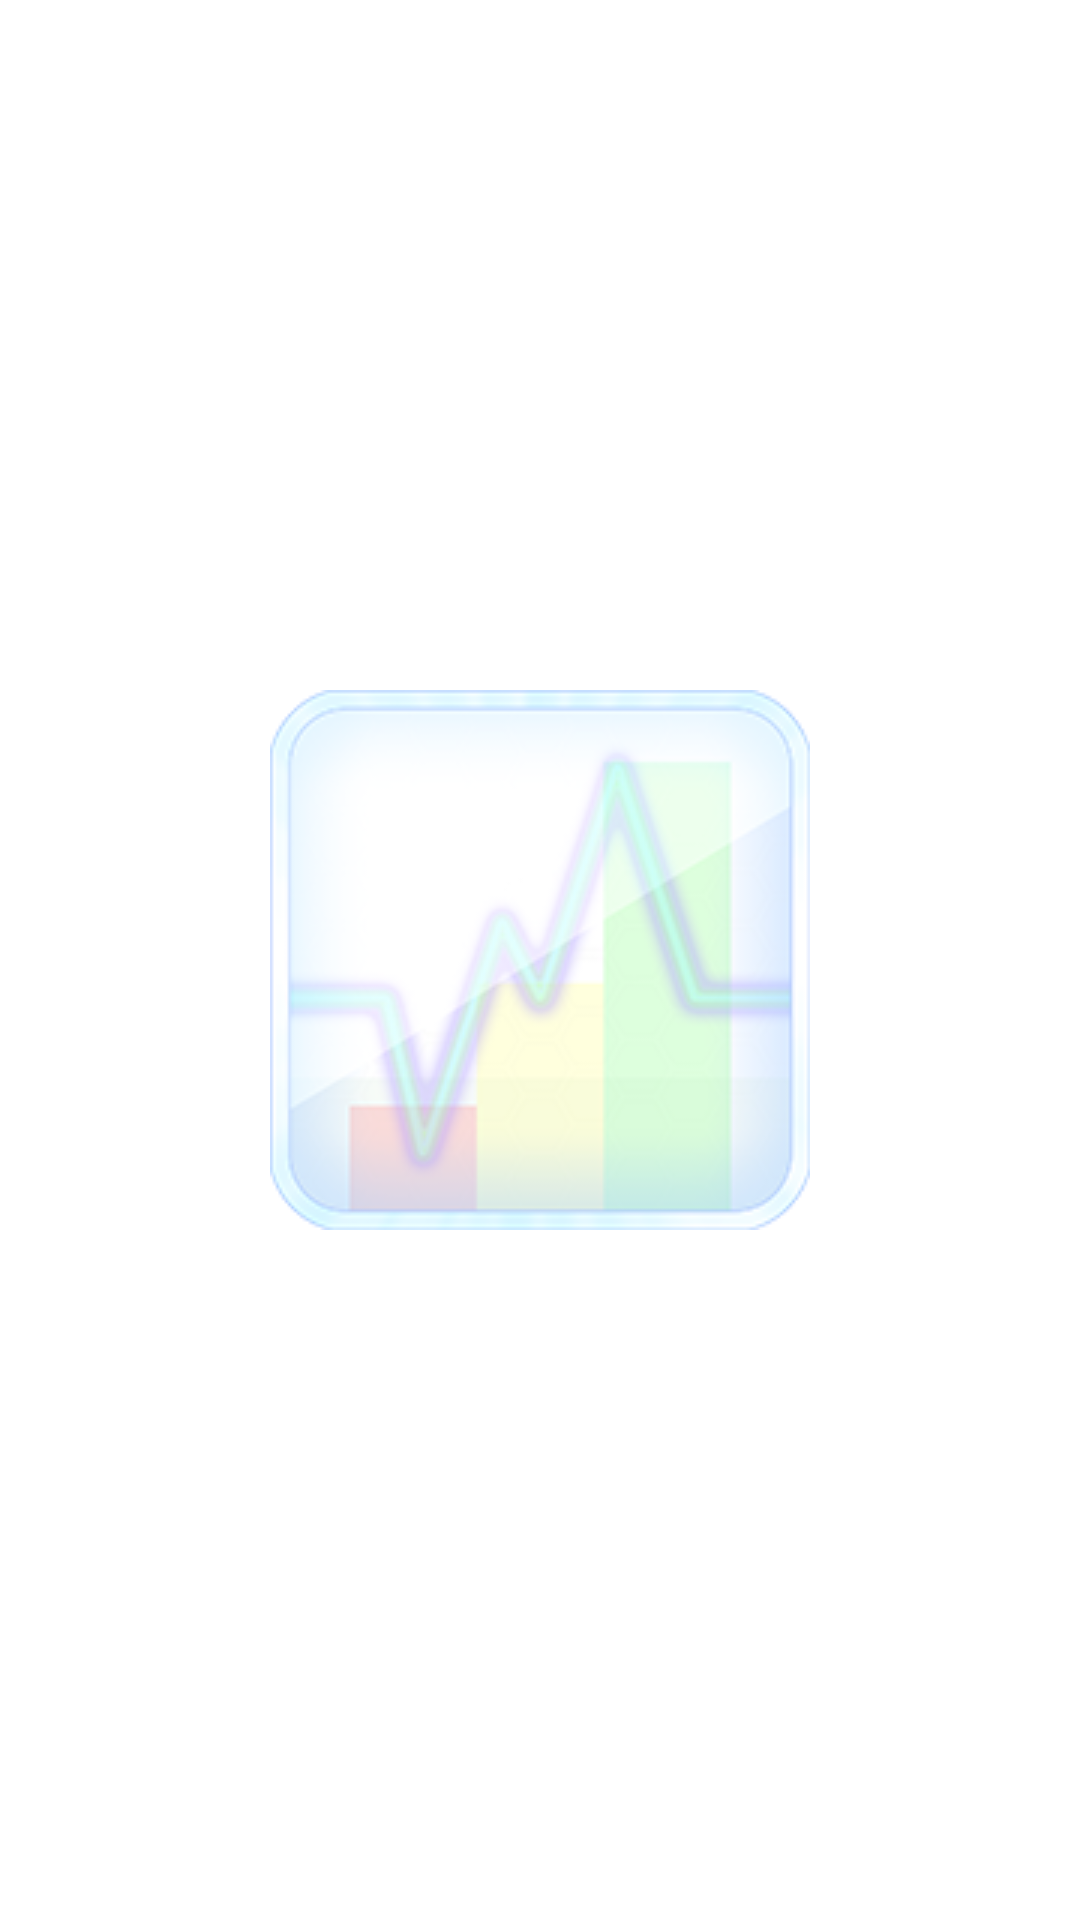

Reconstruct the res/layout file that produces this screen, plus the resources it refers to.
<!-- AndroidManifest.xml: fallback theme Theme.MaterialComponents.DayNight.NoActionBar -->
<!-- res/layout/appinfo_list.xml -->
<RelativeLayout xmlns:android="http://schemas.android.com/apk/res/android"
    android:orientation="vertical"
    android:layout_width="fill_parent"
    android:layout_height="fill_parent"
    android:background="@android:color/white"
    android:padding="10dip"
    android:id="@+id/listlayout">

    <ImageView
        android:layout_width="fill_parent"
        android:layout_height="fill_parent"
        android:scaleType="center"
        android:src="@drawable/bkgd" />
    <LinearLayout 
        android:id="@+id/layou1"
        android:layout_width="fill_parent"
    	android:layout_height="wrap_content"/>
   
    <LinearLayout 
        android:id="@+id/layou2"
        android:layout_below="@id/layou1"
        android:layout_width="fill_parent"
    	android:layout_height="wrap_content"/>
   	<ListView  
 		android:id="@+id/listview2"
 		android:layout_below="@id/layou2" 
 		style="@style/list_style" />	
</RelativeLayout>
<!-- resources referenced by this layout -->
<resources>
  <!-- drawable bkgd: png bitmap (drawable, 38998 bytes) -->
  <style name="list_style">
          <item name="android:fadingEdge">none</item>
          <item name="android:cacheColorHint">@android:color/transparent</item>
          <item name="android:layout_width">fill_parent</item>
          <item name="android:layout_height">wrap_content</item>
          <item name="android:padding">5dip</item>        
      </style>
</resources>
